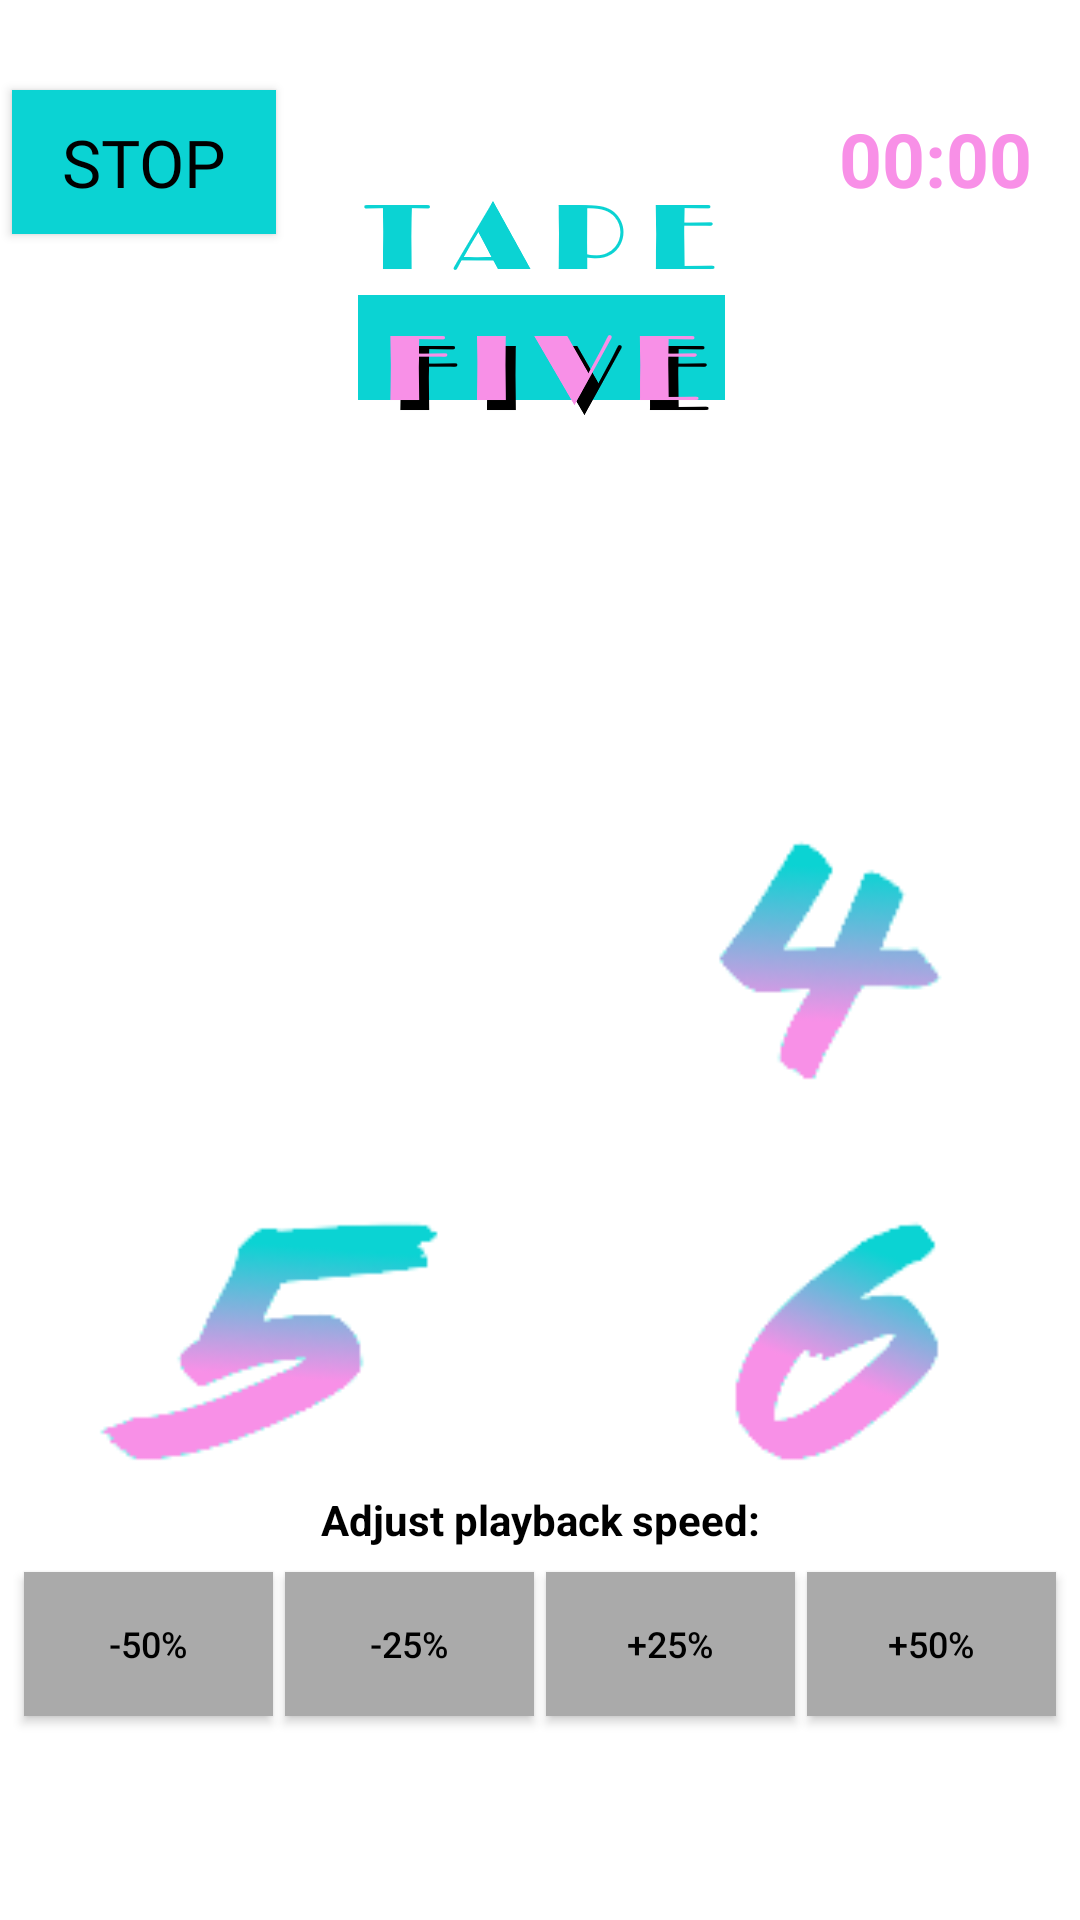

The Android layout XML behind this screen, and the referenced resources:
<!-- AndroidManifest.xml: application theme AppTheme -->
<!-- res/layout/activity_main.xml -->
<?xml version="1.0" encoding="utf-8"?>
<androidx.constraintlayout.widget.ConstraintLayout xmlns:android="http://schemas.android.com/apk/res/android"
    xmlns:app="http://schemas.android.com/apk/res-auto"
    xmlns:tools="http://schemas.android.com/tools"
    android:layout_width="match_parent"
    android:layout_height="match_parent"
    android:background="@android:color/white"
    tools:context=".MainActivity">

    
    <ImageView
        android:id="@+id/Logo"
        android:layout_width="0dp"
        android:layout_height="wrap_content"
        android:layout_marginStart="@dimen/logo_margin_horizontal"
        android:layout_marginTop="52dp"
        android:layout_marginEnd="@dimen/logo_margin_horizontal"
        android:contentDescription="@string/logo"
        android:onClick="Logo"
        app:layout_constraintEnd_toEndOf="parent"
        app:layout_constraintHorizontal_bias="1.0"
        app:layout_constraintStart_toStartOf="parent"
        app:layout_constraintTop_toTopOf="parent"
        app:srcCompat="@mipmap/logo" />

    <androidx.constraintlayout.widget.Guideline
        android:id="@+id/guide_top"
        android:layout_width="wrap_content"
        android:layout_height="wrap_content"
        android:orientation="horizontal"
        app:layout_constraintGuide_percent="0.2" />

    <androidx.constraintlayout.widget.Guideline
        android:id="@+id/guide_row1_bottom"
        android:layout_width="wrap_content"
        android:layout_height="wrap_content"
        android:orientation="horizontal"
        app:layout_constraintGuide_percent="0.4" />

    <androidx.constraintlayout.widget.Guideline
        android:id="@+id/guide_row2_bottom"
        android:layout_width="wrap_content"
        android:layout_height="wrap_content"
        android:orientation="horizontal"
        app:layout_constraintGuide_percent="0.6" />

    <androidx.constraintlayout.widget.Guideline
        android:id="@+id/guide_bottom"
        android:layout_width="wrap_content"
        android:layout_height="wrap_content"
        android:orientation="horizontal"
        app:layout_constraintGuide_percent="0.8" />

    
    <ImageButton
        android:id="@+id/button1"
        android:layout_width="0dp"
        android:layout_height="0dp"
        android:layout_marginTop="8dp"
        android:layout_marginBottom="8dp"
        android:layout_marginEnd="4dp"
        android:adjustViewBounds="true"
        android:background="@android:color/transparent"
        android:contentDescription="@iconone"
        android:longClickable="true"
        android:onClick="PlaySound"
        android:scaleType="fitCenter"
        app:layout_constraintBottom_toTopOf="@+id/guide_row1_bottom"
        app:layout_constraintEnd_toStartOf="@+id/button2"
        app:layout_constraintStart_toStartOf="parent"
        app:layout_constraintTop_toBottomOf="@+id/guide_top"
        app:srcCompat="@drawable/one" />

    <ImageButton
        android:id="@+id/button2"
        android:layout_width="0dp"
        android:layout_height="0dp"
        android:layout_marginTop="8dp"
        android:layout_marginBottom="8dp"
        android:layout_marginStart="4dp"
        android:adjustViewBounds="true"
        android:background="@android:color/transparent"
        android:contentDescription="@icontwo"
        android:longClickable="true"
        android:onClick="PlaySound"
        android:scaleType="fitCenter"
        app:layout_constraintBottom_toTopOf="@+id/guide_row1_bottom"
        app:layout_constraintEnd_toEndOf="parent"
        app:layout_constraintStart_toEndOf="@+id/button1"
        app:layout_constraintTop_toBottomOf="@+id/guide_top"
        app:srcCompat="@drawable/two" />

    
    <ImageButton
        android:id="@+id/button3"
        android:layout_width="0dp"
        android:layout_height="0dp"
        android:layout_marginEnd="4dp"
        android:adjustViewBounds="true"
        android:background="@android:color/transparent"
        android:contentDescription="@iconthree"
        android:longClickable="true"
        android:onClick="PlaySound"
        android:scaleType="fitCenter"
        app:layout_constraintBottom_toTopOf="@+id/guide_row2_bottom"
        app:layout_constraintEnd_toStartOf="@+id/button4"
        app:layout_constraintStart_toStartOf="parent"
        app:layout_constraintTop_toBottomOf="@+id/guide_row1_bottom"
        app:srcCompat="@drawable/three" />

    <ImageButton
        android:id="@+id/button4"
        android:layout_width="0dp"
        android:layout_height="0dp"
        android:layout_marginStart="4dp"
        android:adjustViewBounds="true"
        android:background="@android:color/transparent"
        android:contentDescription="@iconfour"
        android:longClickable="true"
        android:onClick="PlaySound"
        android:scaleType="fitCenter"
        app:layout_constraintBottom_toTopOf="@+id/guide_row2_bottom"
        app:layout_constraintEnd_toEndOf="parent"
        app:layout_constraintStart_toEndOf="@+id/button3"
        app:layout_constraintTop_toBottomOf="@+id/guide_row1_bottom"
        app:srcCompat="@drawable/four" />

    
    <ImageButton
        android:id="@+id/button5"
        android:layout_width="0dp"
        android:layout_height="0dp"
        android:layout_marginEnd="4dp"
        android:adjustViewBounds="true"
        android:background="@android:color/transparent"
        android:contentDescription="@iconfive"
        android:longClickable="true"
        android:onClick="PlaySound"
        android:scaleType="fitCenter"
        app:layout_constraintBottom_toTopOf="@+id/guide_bottom"
        app:layout_constraintEnd_toStartOf="@+id/button6"
        app:layout_constraintStart_toStartOf="parent"
        app:layout_constraintTop_toBottomOf="@+id/guide_row2_bottom"
        app:srcCompat="@drawable/five" />

    <ImageButton
        android:id="@+id/button6"
        android:layout_width="0dp"
        android:layout_height="0dp"
        android:layout_marginStart="4dp"
        android:adjustViewBounds="true"
        android:background="@android:color/transparent"
        android:contentDescription="@iconsix"
        android:longClickable="true"
        android:onClick="PlaySound"
        android:scaleType="fitCenter"
        app:layout_constraintBottom_toTopOf="@+id/guide_bottom"
        app:layout_constraintEnd_toEndOf="parent"
        app:layout_constraintStart_toEndOf="@+id/button5"
        app:layout_constraintTop_toBottomOf="@+id/guide_row2_bottom"
        app:srcCompat="@drawable/six" />

    <Chronometer
        android:id="@+id/simpleChronometer"
        android:layout_width="wrap_content"
        android:layout_height="wrap_content"
        android:layout_marginEnd="@dimen/chrono_margin_end"
        android:textAlignment="center"
        android:textAllCaps="false"
        android:textColor="@color/miami"
        android:textSize="@dimen/chrono_text_size"
        android:textStyle="bold"
        app:layout_constraintBaseline_toBaselineOf="@+id/buttonStop"
        app:layout_constraintEnd_toEndOf="parent"
        app:layout_constraintTop_toTopOf="parent" />

    <Button
        android:id="@+id/buttonStop"
        android:layout_width="0dp"
        android:layout_height="wrap_content"
        android:layout_marginStart="@dimen/stop_button_margin_start"
        android:layout_marginTop="@dimen/stop_button_margin_top"
        android:background="@color/vice"
        android:elevation="0dp"
        android:fontFamily="@font/arimo_bold"
        android:onClick="Stop"
        android:shadowColor="@color/cutfast"
        android:text="@string/stop"
        android:textAlignment="center"
        android:textColor="@android:color/black"
        android:textSize="@dimen/button_text_size"
        app:layout_constraintStart_toStartOf="parent"
        app:layout_constraintTop_toTopOf="parent"
        tools:text="Stop" />

    
    <TextView
        android:id="@+id/tempoInstructions"
        android:layout_width="0dp"
        android:layout_height="wrap_content"
        android:layout_marginStart="8dp"
        android:layout_marginEnd="8dp"
        android:layout_marginBottom="8dp"
        android:text="@string/tempo_instructions"
        android:textSize="14sp"
        android:textColor="@android:color/black"
        android:gravity="center"
        android:textStyle="bold"
        app:layout_constraintBottom_toTopOf="@+id/tempoDecrease50"
        app:layout_constraintEnd_toEndOf="parent"
        app:layout_constraintHorizontal_bias="0.0"
        app:layout_constraintStart_toStartOf="parent" />

    

    <Button
        android:id="@+id/tempoDecrease50"
        android:layout_width="0dp"
        android:layout_height="wrap_content"
        android:layout_marginStart="8dp"
        android:layout_marginEnd="4dp"
        android:layout_marginBottom="68dp"
        android:background="@android:color/darker_gray"
        android:onClick="DecreaseTempo50"
        android:text="-50%"
        android:textColor="@android:color/black"
        android:textSize="12sp"
        app:layout_constraintBottom_toBottomOf="parent"
        app:layout_constraintEnd_toStartOf="@+id/tempoDecrease25"
        app:layout_constraintStart_toStartOf="parent" />

    <Button
        android:id="@+id/tempoDecrease25"
        android:layout_width="0dp"
        android:layout_height="wrap_content"
        android:layout_marginEnd="4dp"
        android:layout_marginBottom="68dp"
        android:background="@android:color/darker_gray"
        android:onClick="DecreaseTempo25"
        android:text="-25%"
        android:textColor="@android:color/black"
        android:textSize="12sp"
        app:layout_constraintBottom_toBottomOf="parent"
        app:layout_constraintEnd_toStartOf="@+id/tempoIncrease25"
        app:layout_constraintStart_toEndOf="@+id/tempoDecrease50" />

    <Button
        android:id="@+id/tempoIncrease25"
        android:layout_width="0dp"
        android:layout_height="wrap_content"
        android:layout_marginEnd="4dp"
        android:layout_marginBottom="68dp"
        android:background="@android:color/darker_gray"
        android:onClick="IncreaseTempo25"
        android:text="+25%"
        android:textColor="@android:color/black"
        android:textSize="12sp"
        app:layout_constraintBottom_toBottomOf="parent"
        app:layout_constraintEnd_toStartOf="@+id/tempoIncrease50"
        app:layout_constraintStart_toEndOf="@+id/tempoDecrease25" />

    <Button
        android:id="@+id/tempoIncrease50"
        android:layout_width="0dp"
        android:layout_height="wrap_content"
        android:layout_marginEnd="8dp"
        android:layout_marginBottom="68dp"
        android:background="@android:color/darker_gray"
        android:onClick="IncreaseTempo50"
        android:text="+50%"
        android:textColor="@android:color/black"
        android:textSize="12sp"
        app:layout_constraintBottom_toBottomOf="parent"
        app:layout_constraintEnd_toEndOf="parent"
        app:layout_constraintStart_toEndOf="@+id/tempoIncrease25" />

</androidx.constraintlayout.widget.ConstraintLayout>
<!-- resources referenced by this layout -->
<resources>
  <color name="cutfast">#FB9B06</color>
  <color name="miami">#F890E7</color>
  <color name="vice">#0BD3D3</color>
  <dimen name="button_text_size">22sp</dimen>
  <dimen name="chrono_margin_end">16dp</dimen>
  <dimen name="chrono_text_size">25sp</dimen>
  <dimen name="logo_margin_horizontal">45dp</dimen>
  <dimen name="stop_button_margin_start">4dp</dimen>
  <dimen name="stop_button_margin_top">30dp</dimen>
  <!-- drawable five: png bitmap (drawable, 4618 bytes) -->
  <!-- drawable four: png bitmap (drawable, 4372 bytes) -->
  <!-- drawable one: png bitmap (mipmap-xxhdpi, 3548 bytes) -->
  <!-- drawable six: png bitmap (drawable, 4811 bytes) -->
  <!-- drawable three: png bitmap (mipmap-xxhdpi, 4259 bytes) -->
  <!-- drawable two: png bitmap (mipmap-xxhdpi, 5414 bytes) -->
  <!-- mipmap logo: png bitmap (drawable, 9403 bytes) -->
  <string name="logo">Logo</string>
  <string name="stop">Stop</string>
  <string name="tempo_instructions">Adjust playback speed:</string>
  <style name="AppTheme" parent="Theme.AppCompat.Light.NoActionBar">
          <item name="colorPrimary">@color/colorPrimary</item>
          <item name="colorPrimaryDark">@color/colorPrimaryDark</item>
          <item name="colorAccent">@color/colorAccent</item>
          <item name="android:statusBarColor">@android:color/black</item>
      </style>
  <color name="colorPrimary">#008577</color>
  <color name="colorPrimaryDark">#00574B</color>
  <color name="colorAccent">#D81B60</color>
</resources>
